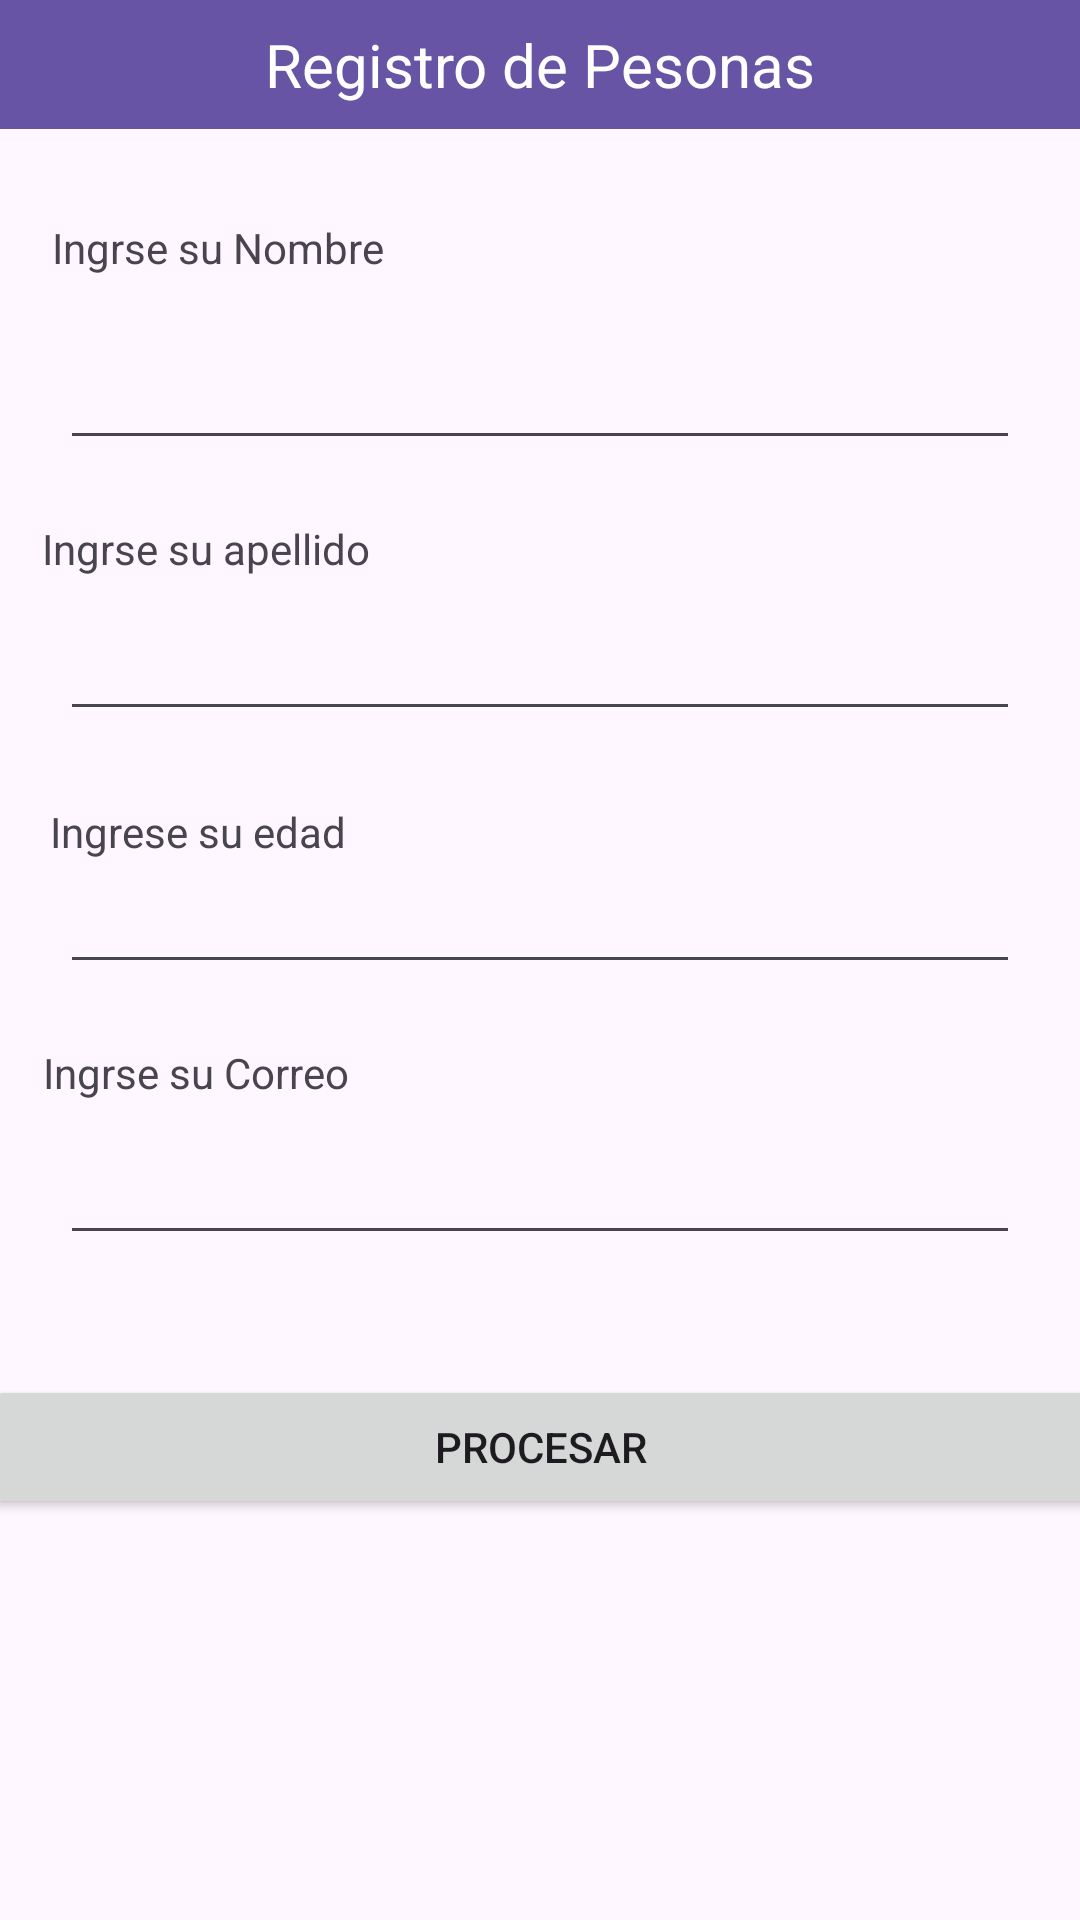

The Android layout XML behind this screen, and the referenced resources:
<!-- AndroidManifest.xml: application theme Theme.Programacionmovil1 -->
<!-- res/layout/activity_main.xml -->
<?xml version="1.0" encoding="utf-8"?>
<androidx.constraintlayout.widget.ConstraintLayout xmlns:android="http://schemas.android.com/apk/res/android"
    xmlns:app="http://schemas.android.com/apk/res-auto"
    xmlns:tools="http://schemas.android.com/tools"
    android:layout_width="match_parent"
    android:layout_height="match_parent"
    tools:context=".MainActivity">

    <EditText
        android:id="@+id/txtnombre"
        android:layout_width="0dp"
        android:layout_height="wrap_content"
        android:layout_marginStart="20dp"
        android:layout_marginTop="20dp"
        android:layout_marginEnd="20dp"
        android:ems="10"
        android:inputType="text"
        app:layout_constraintEnd_toEndOf="parent"
        app:layout_constraintHorizontal_bias="0.0"
        app:layout_constraintStart_toStartOf="parent"
        app:layout_constraintTop_toBottomOf="@+id/textView" />

    <EditText
        android:id="@+id/txtapellido"
        android:layout_width="0dp"
        android:layout_height="wrap_content"
        android:layout_marginStart="20dp"
        android:layout_marginTop="10dp"
        android:layout_marginEnd="20dp"
        android:ems="10"
        android:inputType="text"
        app:layout_constraintEnd_toEndOf="parent"
        app:layout_constraintHorizontal_bias="0.0"
        app:layout_constraintStart_toStartOf="parent"
        app:layout_constraintTop_toBottomOf="@+id/textView2" />

    <Button
        android:id="@+id/btnprocesar"
        android:layout_width="371dp"
        android:layout_height="wrap_content"
        android:layout_marginTop="40dp"
        android:text="@string/btnagregar"
        app:layout_constraintEnd_toEndOf="parent"
        app:layout_constraintStart_toStartOf="parent"
        app:layout_constraintTop_toBottomOf="@+id/txtcorreo" />

    <EditText
        android:id="@+id/txtcorreo"
        android:layout_width="0dp"
        android:layout_height="wrap_content"
        android:layout_marginStart="20dp"
        android:layout_marginTop="10dp"
        android:layout_marginEnd="20dp"
        android:ems="10"
        android:inputType="text|textEmailAddress|textAutoComplete"
        app:layout_constraintEnd_toEndOf="parent"
        app:layout_constraintHorizontal_bias="1.0"
        app:layout_constraintStart_toStartOf="parent"
        app:layout_constraintTop_toBottomOf="@+id/textView4" />

    <TextView
        android:id="@+id/textView"
        android:layout_width="wrap_content"
        android:layout_height="wrap_content"
        android:layout_marginTop="30dp"
        android:text="@string/nombre"
        app:layout_constraintEnd_toEndOf="parent"
        app:layout_constraintHorizontal_bias="0.07"
        app:layout_constraintStart_toStartOf="parent"
        app:layout_constraintTop_toBottomOf="@+id/textView8"
        tools:text="@string/nombre" />

    <TextView
        android:id="@+id/textView2"
        android:layout_width="wrap_content"
        android:layout_height="wrap_content"
        android:layout_marginTop="20dp"
        android:text="@string/apellido"
        app:layout_constraintEnd_toEndOf="parent"
        app:layout_constraintHorizontal_bias="0.056"
        app:layout_constraintStart_toStartOf="parent"
        app:layout_constraintTop_toBottomOf="@+id/txtnombre"
        tools:text="@string/apellido" />

    <TextView
        android:id="@+id/textView3"
        android:layout_width="wrap_content"
        android:layout_height="wrap_content"
        android:layout_marginTop="24dp"
        android:text="Ingrese su edad"
        app:layout_constraintEnd_toEndOf="parent"
        app:layout_constraintHorizontal_bias="0.064"
        app:layout_constraintStart_toStartOf="parent"
        app:layout_constraintTop_toBottomOf="@+id/txtapellido" />

    <TextView
        android:id="@+id/textView4"
        android:layout_width="wrap_content"
        android:layout_height="wrap_content"
        android:layout_marginTop="20dp"
        android:text="@string/correo"
        app:layout_constraintEnd_toEndOf="parent"
        app:layout_constraintHorizontal_bias="0.056"
        app:layout_constraintStart_toStartOf="parent"
        app:layout_constraintTop_toBottomOf="@+id/txtedad"
        tools:text="@string/correo" />

    <TextView
        android:id="@+id/textView8"
        android:layout_width="0dp"
        android:layout_height="43dp"
        android:background="#6854a4"
        android:gravity="center"
        android:text="Registro de Pesonas"
        android:textAlignment="center"
        android:textColor="@color/white"
        android:textSize="20dp"
        app:layout_constraintEnd_toEndOf="parent"
        app:layout_constraintStart_toStartOf="parent" />

    <EditText
        android:id="@+id/txtedad"
        android:layout_width="0dp"
        android:layout_height="wrap_content"
        android:layout_marginStart="20dp"
        android:layout_marginEnd="20dp"
        android:ems="10"
        android:inputType="number"
        app:layout_constraintEnd_toEndOf="parent"
        app:layout_constraintStart_toStartOf="parent"
        app:layout_constraintTop_toBottomOf="@+id/textView3" />

</androidx.constraintlayout.widget.ConstraintLayout>
<!-- resources referenced by this layout -->
<resources>
  <string name="apellido">Ingrse su apellido</string>
  <string name="btnagregar">Procesar</string>
  <string name="correo">Ingrse su Correo</string>
  <string name="nombre">Ingrse su Nombre</string>
  <style name="Theme.Programacionmovil1" parent="Base.Theme.Programacionmovil1" />
  <style name="Base.Theme.Programacionmovil1" parent="Theme.Material3.DayNight.NoActionBar">
          
          
      </style>
  <!-- not gathered from this repository: default colours our renderer supplied (Android Studio template values) -->
  <color name="white">#FFFFFFFF</color>
</resources>
